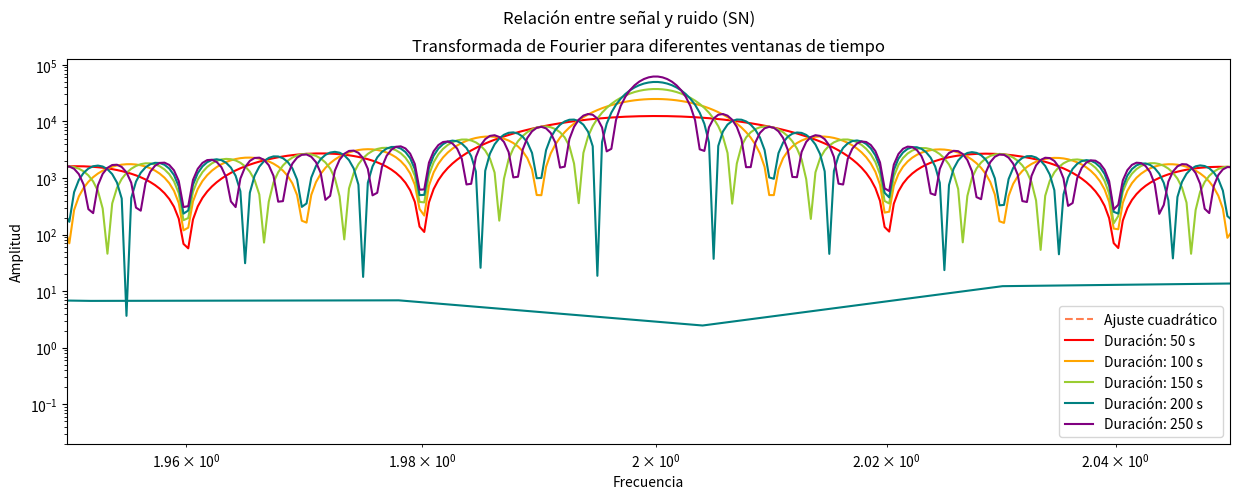
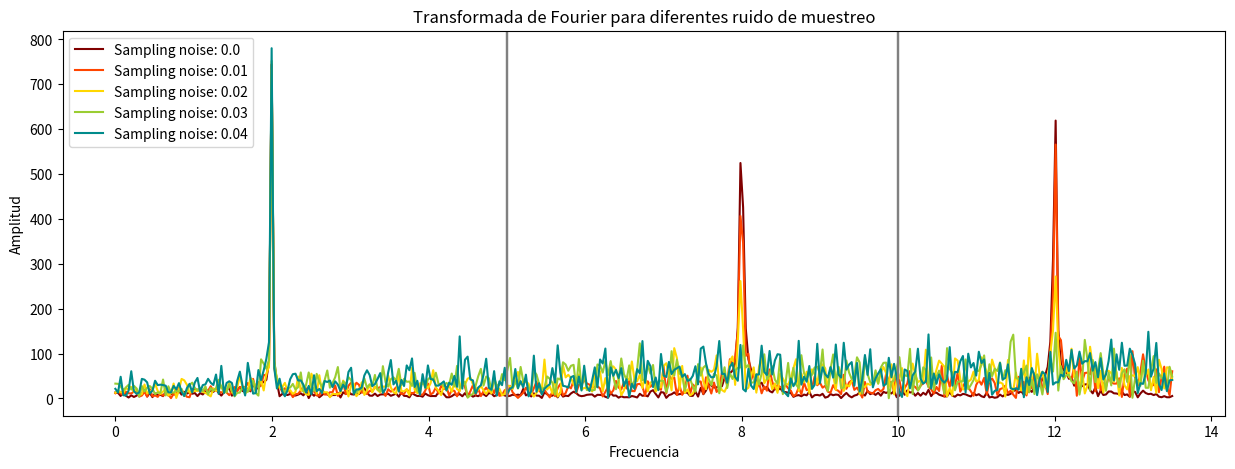

These charts were generated, in order, by the following Python code:
# -*- coding: utf-8 -*-
"""Punto uno taller Fourier.ipynb

Automatically generated by Colab.

Original file is located at
    https://colab.research.google.com/drive/1VGR-lIyQJyz0Jahc69mYmxe9V7v6YTkI
"""

import numpy as np
import matplotlib.pyplot as plt
import scipy.optimize as opt

def generate_data(tmax,dt,A,freq,noise):
 ts = np.arange(0,tmax+dt,dt)
 return ts, np.random.normal(loc=A*np.sin(2*np.pi*ts*freq),scale=noise)

datos_ruido=generate_data(15,0.13,5,1.5,0.7)
plt.figure(figsize=(15,5))
plt.scatter(datos_ruido[0],datos_ruido[1], color="orange")
plt.title("Datos con ruido")
plt.xlabel("Tiempo")
plt.ylabel("Amplitud")

def Fourier_transfrom(t,y,f):
  T=[]
  for i in range(len(f)):
    transformados=(y*(np.exp((-1*2*np.pi*f[i]*t)*1j))).sum()
    T.append(transformados)
  return np.array(T)

niquist=((15/0.13)/15)/2
frecuencias=np.linspace(0,niquist*2.7,400)

F=Fourier_transfrom(datos_ruido[0], datos_ruido[1], frecuencias)
plt.plot(frecuencias,np.abs(F), color="teal")
plt.title("Transformada de Fourier")
plt.xlabel("Frecuencia")
plt.ylabel("Amplitud")
plt.axvline(x=niquist,color='yellowgreen')
plt.axvline(x=niquist*2,color='orange')
plt.savefig("1.a.pdf")

n=0.01
DATOS=[]
SNfrec=[]
SNtime=[]
maximos=[]
for i in range(100):
  datos=generate_data(50,0.1,n*(i+1),2, 0.5)
  nik=((50/0.1)/50)/2
  frec=np.linspace(0.1,nik,200)
  F=Fourier_transfrom(datos[0], datos[1], frec)
  maxim=max(np.abs(F))
  desv=F[abs(frec)<1.8].std()
  SN=maxim*desv
  DATOS.append(datos)
  SNfrec.append((n*(i+1))/2)
  SNtime.append(SN)

def cuadratica (x, a, b,c):
  return a*np.array(x)**2+b*np.array(x)+c

params, cov=opt.curve_fit(cuadratica, SNfrec, SNtime)
plt.plot(SNfrec,SNtime, color="maroon")
plt.plot(SNfrec, cuadratica(SNfrec, *params), color="coral", linestyle="--", label="Ajuste cuadrático")
plt.legend()
plt.title("Comparación entre radio SN calculado y establecido en la generación de datos", fontsize=9)
plt.suptitle("Relación entre señal y ruido (SN)")
plt.xlabel("SN base")
plt.ylabel("SN calculada")
plt.yscale("log")
plt.xscale("log")
plt.savefig("1.b.pdf")

#Variables que hacen cambiar la grafica anterior:
# 1. Ruido, un menor ruido hace que haya menor dispercion de los datos y que el ajuste cuadratico se acople mas a los datos
#    Puede no variar la cantidad de oscilaciones pero si su amplitud (es mucho menor si se reduce noice)
# 2. dt, Reducir este valor causa un aplanamiento de la grafica por lo que menos datos hecen un peor ajuste
#    Se puede llegar a un punto critico en el que tan pocos datos hacen que los valores tengan picos infinitesimalemente pequeños sin permiter comparación
# 3. Frecuencia, una frecuencia diferente puede afectar la curva si esta abajo del limite 1.8 dede el cul se toma la desviación estandar
#    Asimismo, un aumento exesivo de la frecuencia causaria que la curva se estabilizara pasado cierto punto osilando en un intervalo "pequeño" de valores altos (10^3)
# 4. tmax, al tomar una ventana tan grande de tiempo la señal se hace mucho mas fuerte en comparacion  al ruido haciendo que la comparación entre SNs se estabilice.

colors = ["red", "orange", "yellowgreen", "teal", "purple"]
duracion = [50, 100, 150, 200, 250]
for i in range (1,6):
  dat=generate_data(50*i,0.1,50, 2,0.7)
  niquist2=((50*i/0.1)/20)/2
  frecuencias=np.linspace(1,3,5000)
  fourier=Fourier_transfrom(dat[0], dat[1], frecuencias)
  plt.plot(frecuencias,np.abs(fourier), color=colors[i-1], label=f"Duración: {duracion[i-1]} s")
  plt.title("Transformada de Fourier para diferentes ventanas de tiempo")
  plt.xlabel("Frecuencia")
  plt.ylabel("Amplitud")
  plt.legend()
  plt.xlim(1.95,2.05)
  plt.savefig("1.c.pdf")
# Se demuestra el principio de incertidumbre de ondas, ya que una mayor ventana de tiempo menor el ancho y mayor la intensidad de la frecuencia
# pero se pierden cambios o variaciones temporales de la señal.
# El paso al que tomo datos afecta directamente el ancho y la forma de los picos ya que si hace que haya muy pocos datos en al ventana de tiempo, hara que la transformada
# resultante no tenga un pico tan claro.

# BONO
def generate_data2(tmax,dt,A,freq,noise,sampling_noise=0):
  n=np.zeros(len(np.arange(0,tmax+dt,dt)))
  s_noise=np.random.normal(loc=n,scale=sampling_noise)
  ts = np.arange(0,tmax+dt,dt)
  ts+=s_noise
  return ts, np.random.normal(loc=A*np.sin(2*np.pi*ts*freq),scale=noise)

plt.figure(figsize=(15,5))
colors2=["maroon", "orangered", "gold", "yellowgreen", "darkcyan" ]
for i in range(0,5):
  tiempo, A=generate_data2(30,0.1,5,2,0.5,i*0.01)
  NI=((30/0.1)/30)/2
  frecuencias=np.linspace(0,NI*2.7,400)
  fourier2=Fourier_transfrom(tiempo, A, frecuencias)
  plt.plot(frecuencias,np.abs(fourier2), label=f"Sampling noise: {i*0.01}", color=colors2[i])
  plt.axvline(x=NI,color='gray')
  plt.axvline(x=NI*2,color='grey')
  plt.title("Transformada de Fourier para diferentes ruido de muestreo")
  plt.xlabel("Frecuencia")
  plt.ylabel("Amplitud")
  plt.legend()
  plt.savefig("Bono_1.pdf")